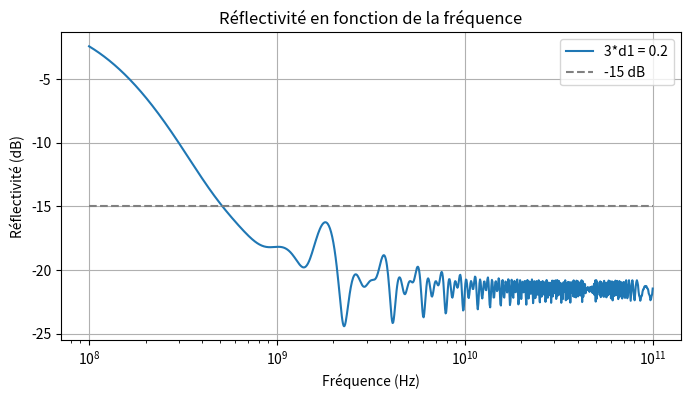
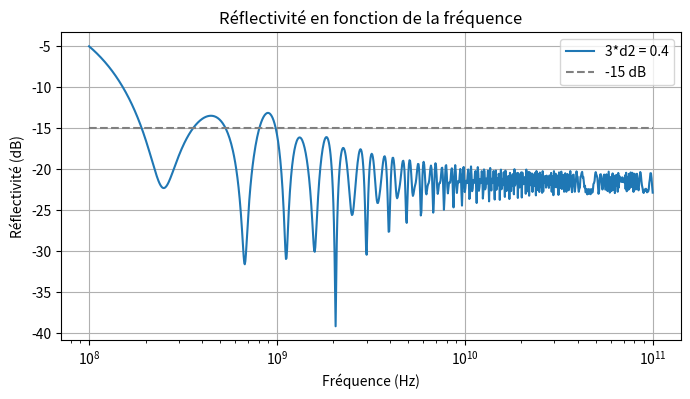
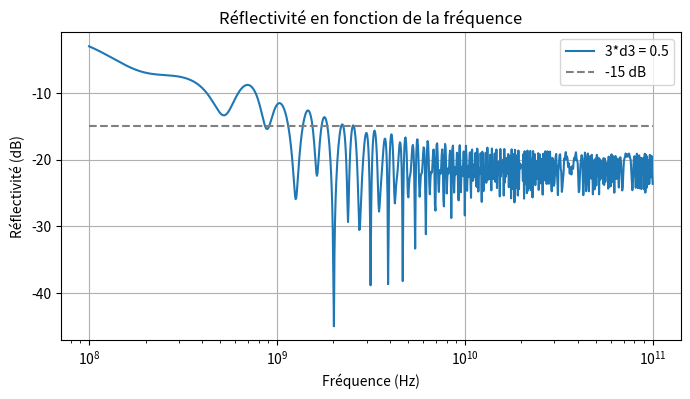

Recreate these plots in Python, in order.
import numpy as np
import matplotlib.pyplot as plt
from scipy.optimize import minimize

eps_r=1.4
eps_0=8.854e-12
c=3e8
mu_0=4e-7*np.pi
eta_0=np.sqrt(mu_0/eps_0)

def gamma_i(i,sigmas, omega):
    n_prime=np.sqrt(np.sqrt(eps_r**2 + (sigmas[i]/(omega*eps_0))**2) + eps_r)/np.sqrt(2)
    n_double_prime=-np.sqrt(np.sqrt(eps_r**2 + (sigmas[i]/(omega*eps_0))**2) - eps_r)/np.sqrt(2)
    return (n_prime + 1j*n_double_prime)*omega/c

def M_i(i,d,omega,sigmas):
    n_prime=np.sqrt(np.sqrt(eps_r**2 + (sigmas[i]/(omega*eps_0))**2) + eps_r)/np.sqrt(2)
    n_double_prime=-np.sqrt(np.sqrt(eps_r**2 + (sigmas[i]/(omega*eps_0))**2) - eps_r)/np.sqrt(2)
    M = np.array([[np.cos(gamma_i(i,sigmas,omega)*d), eta_0/(n_prime+1j*n_double_prime) * 1j * np.sin(gamma_i(i,sigmas,omega)*d)],
                  [1j*(n_prime+1j*n_double_prime)/(eta_0) * np.sin(gamma_i(i,sigmas,omega)*d), np.cos(gamma_i(i,sigmas,omega)*d)]])
    return M

def total_M(omega,d,sigmas):
    M_tot = np.identity(2)
    for i in range(len(sigmas)):
        M_tot = np.matmul(M_tot, M_i(i,d,omega,sigmas))
    return M_tot

def reflection_coeff(omega,d,sigmas):
    M_tot = total_M(omega,d,sigmas)
    r = (M_tot[0,1] - eta_0*M_tot[1,1]) / (M_tot[0,1] + eta_0*M_tot[1,1])   
    return r




def calculate_reflectivity(f, d, sigmas):
    omega = 2 * np.pi * f
    r = reflection_coeff(omega, d, sigmas)
    R = np.abs(r)**2
    return R

def minimize_reflectivity(f, d, initial_sigmas, bounds):
    """
    Minimise la réflectivité en fonction des conductivités.

    Paramètres
    ----------
    f : float
        Fréquence.
    d : float
        Épaisseur de la couche.
    initial_sigmas : list de taille 3
        Valeurs initiales pour la conductivité des 3 couches.
    bounds : list de tuples, optionnel
        Bornes pour chaque sigma, ex: [(1e-6, 1), (1e-6, 1), (1e-6, 1)]

    Retour
    ------
    result : OptimizeResult
        Résultat de l’optimisation (avec .x pour les sigmas optimaux et .fun pour la réflectivité minimale).
    """
    x0 = np.log10(initial_sigmas)
    log_bounds = [(np.log10(lo), np.log10(hi)) for lo, hi in bounds]
    # Fonction objectif : la réflectivité à minimiser
    def objective(x):
        sigmas = 10**x
        return calculate_reflectivity(f, d, sigmas)

    # Appel à la fonction d'optimisation
    result = minimize(
        objective,
        x0=x0,
        bounds=log_bounds,
        method='L-BFGS-B', 
        options={'ftol': 1e-10, 'gtol': 1e-10}  # méthode adaptée aux bornes et aux problèmes lisses
            )
    result.x = 10**result.x  # Convertir les sigmas optimaux en échelle linéaire
    return result


f = 2e9  # Fréquence de 2 GHz
d1 = 0.2/3  # Épaisseur de la couche
d2 = 0.4/3
d3 = 0.5/3
initial_sigmas = [0.1, 0.1, 0.1]
bounds=[(1e-10, 1), (1e-10, 1), (1e-10, 1)]  # car sigma est compris entre 0 et 1

### on trouve sigma optimal pour une fréquence fixé à 2GHz

resultat1 = minimize_reflectivity(f, d1, initial_sigmas, bounds)
resultat2 = minimize_reflectivity(f, d2, initial_sigmas, bounds)
resultat3 = minimize_reflectivity(f, d3, initial_sigmas, bounds)

print("Sigmas1 optimaux :", resultat1.x)
print("Sigmas2 optimaux :", resultat2.x)
print("Sigmas3 optimaux :", resultat3.x)
print("Réflectivité 1 minimale :", 10*np.log10(resultat1.fun))
print("Réflectivité 2 minimale :", 10*np.log10(resultat2.fun))
print("Réflectivité 3 minimale :", 10*np.log10(resultat3.fun))  
print("Sigmas initiaux :", initial_sigmas)

frequencies = np.logspace(8, 11, 1000)
R1 = []
R2 = []
R3 = []
for f in frequencies:
    R1.append(10*np.log10(calculate_reflectivity(f, d1, resultat1.x)))
    R2.append(10*np.log10(calculate_reflectivity(f, d2, resultat2.x)))
    R3.append(10*np.log10(calculate_reflectivity(f, d3, resultat3.x)))

plt.figure(figsize=(8,4))
plt.plot(frequencies, np.array(R1), label='3*d1 = ' + str(3*d1))
plt.plot(frequencies, np.array([-15 for _ in frequencies]), label='-15 dB' , linestyle='--', color='grey')
plt.xscale("log")
plt.xlabel("Fréquence (Hz)")
plt.ylabel("Réflectivité (dB)")
plt.title("Réflectivité en fonction de la fréquence")
plt.legend()
plt.grid()

plt.figure(figsize=(8,4))
plt.plot(frequencies, np.array(R2), label='3*d2 = ' + str(3*d2))

plt.plot(frequencies, np.array([-15 for _ in frequencies]), label='-15 dB' , linestyle='--', color='grey')
plt.xscale("log")
plt.xlabel("Fréquence (Hz)")
plt.ylabel("Réflectivité (dB)")
plt.title("Réflectivité en fonction de la fréquence")
plt.legend()
plt.grid()

plt.figure(figsize=(8,4))
plt.plot(frequencies, np.array(R3), label='3*d3 = ' + str(3*d3))
plt.plot(frequencies, np.array([-15 for _ in frequencies]), label='-15 dB' , linestyle='--', color='grey')
plt.xscale("log")
plt.xlabel("Fréquence (Hz)")
plt.ylabel("Réflectivité (dB)")
plt.title("Réflectivité en fonction de la fréquence")
plt.legend()
plt.grid()
plt.show()




